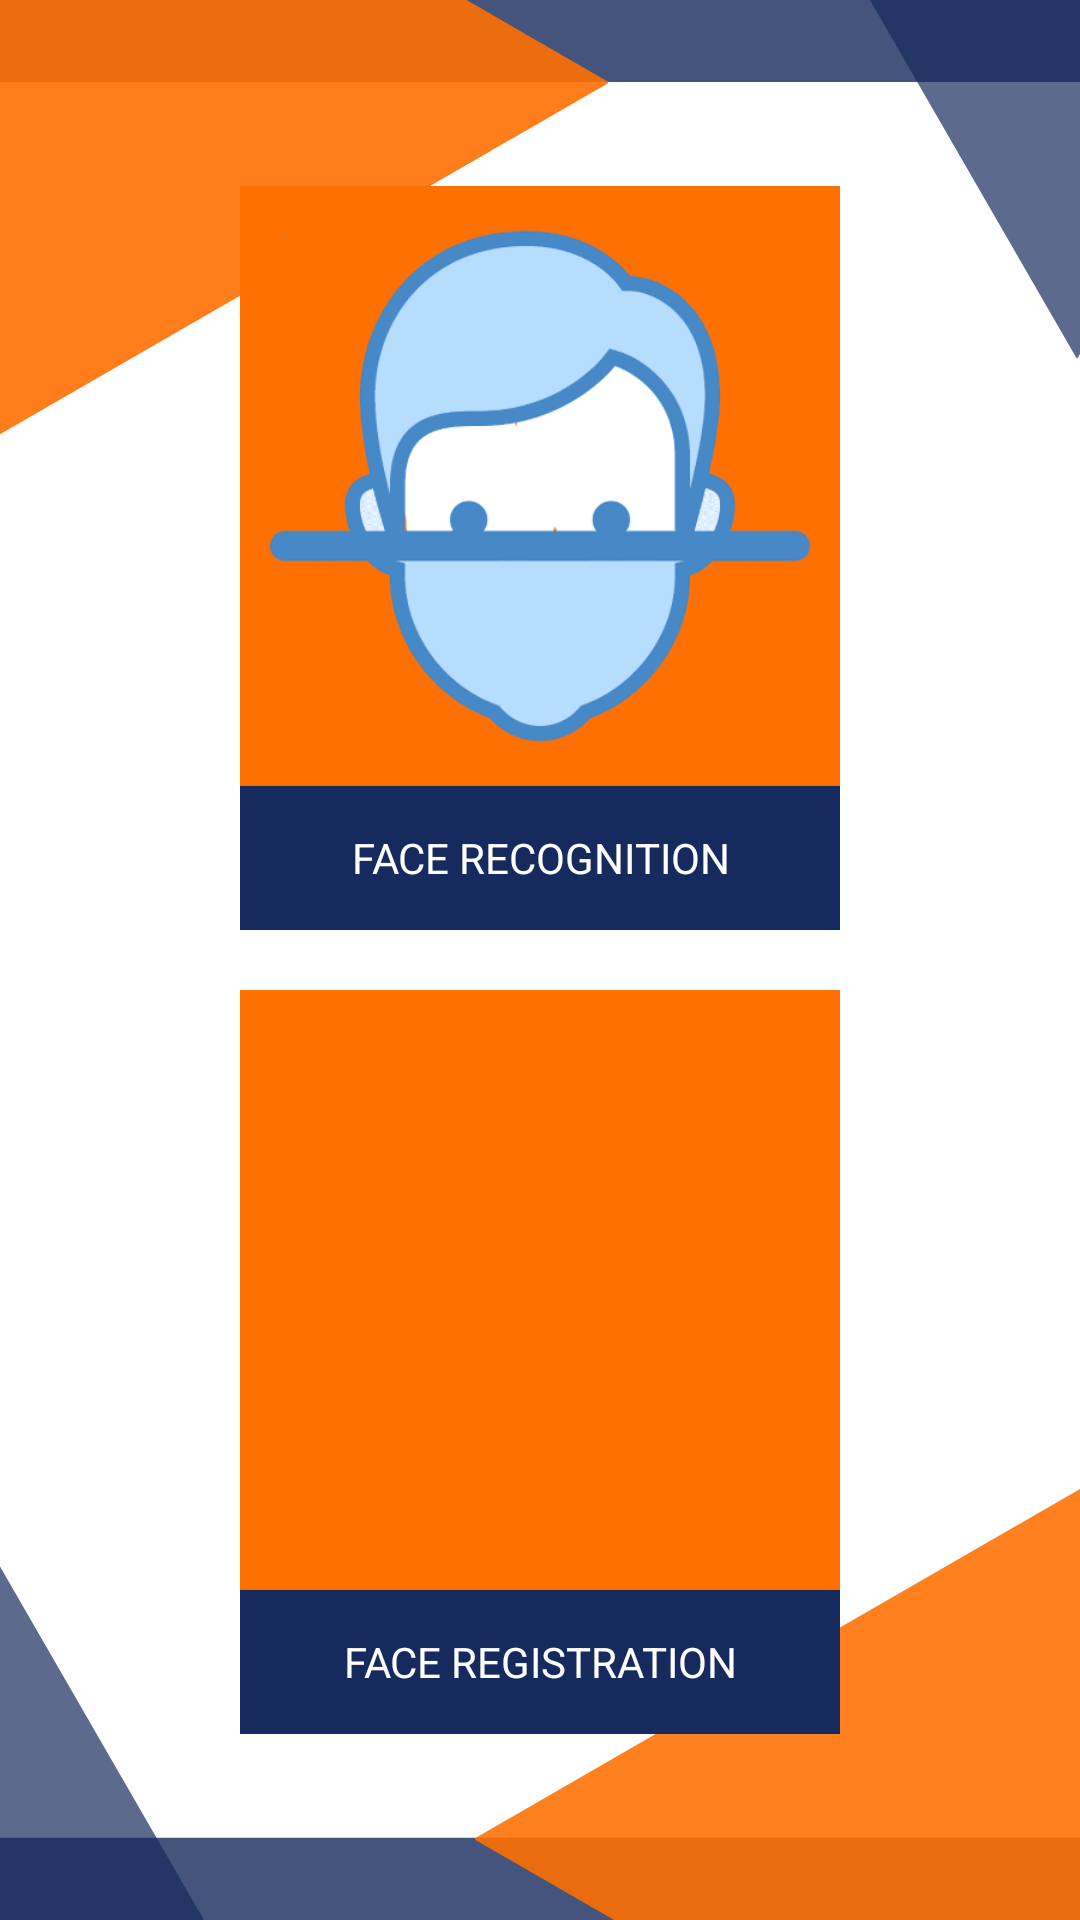

This screen was rendered from an Android layout file. Write that file and the resources it references.
<!-- AndroidManifest.xml: application theme AppTheme -->
<!-- res/layout/activity_welcome.xml -->
<?xml version="1.0" encoding="utf-8"?>
<LinearLayout xmlns:android="http://schemas.android.com/apk/res/android"
    xmlns:app="http://schemas.android.com/apk/res-auto"
    xmlns:tools="http://schemas.android.com/tools"
    android:layout_width="match_parent"
    android:layout_height="match_parent"
    android:gravity="center"
    android:background="@drawable/loginback"
    android:orientation="vertical"
    tools:context=".WelcomeActivity">

    <LinearLayout
        android:layout_width="wrap_content"
        android:layout_height="wrap_content"
        android:layout_margin="10dp"
        android:id="@+id/faceDetection"
        android:gravity="center_horizontal"
        android:orientation="vertical" >

     <ImageView
         android:layout_width="200dp"
         android:layout_height="200dp"
         android:layout_gravity="center_horizontal"
         android:fitsSystemWindows="true"
         android:background="@color/colorOrange"
         android:src="@drawable/recognize" />

     <Button
         android:layout_width="match_parent"
         android:layout_height="wrap_content"
         android:background="@color/colorBlue"
         android:textColor="#fff"
         android:text="Face Recognition"
         android:layout_marginTop="0dp" />

    </LinearLayout>

     <LinearLayout
         android:layout_width="wrap_content"
         android:layout_height="wrap_content"
         android:layout_margin="10dp"
         android:id="@+id/btnFaceRegistration"
         android:gravity="center_horizontal"
         android:orientation="vertical" >

      <ImageView
          android:layout_width="200dp"
          android:layout_height="200dp"
          android:layout_gravity="center_horizontal"
          android:fitsSystemWindows="true"
          android:background="@color/colorOrange"
          android:src="@drawable/detect" />

      <Button
          android:layout_width="match_parent"
          android:layout_height="wrap_content"
          android:background="@color/colorBlue"
          android:textColor="#fff"
          android:text="Face Registration"
          android:layout_marginTop="0dp" />

     </LinearLayout>






</LinearLayout>
<!-- resources referenced by this layout -->
<resources>
  <color name="colorBlue">#162a5d</color>
  <color name="colorOrange">#ff7002</color>
  <!-- drawable loginback: png bitmap (drawable, 33927 bytes) -->
  <!-- drawable recognize: png bitmap (drawable, 43592 bytes) -->
  <style name="AppTheme" parent="Theme.MaterialComponents.Light.NoActionBar.Bridge">
          
          <item name="colorPrimary">@color/colorPrimary</item>
          <item name="colorPrimaryDark">#ff7002</item>
          <item name="colorAccent">@color/colorAccent</item>
          <item name="fontFamily">@font/muli_semibold</item>
      </style>
  <color name="colorPrimary">#6200EE</color>
  <color name="colorAccent">#ff7002</color>
</resources>
